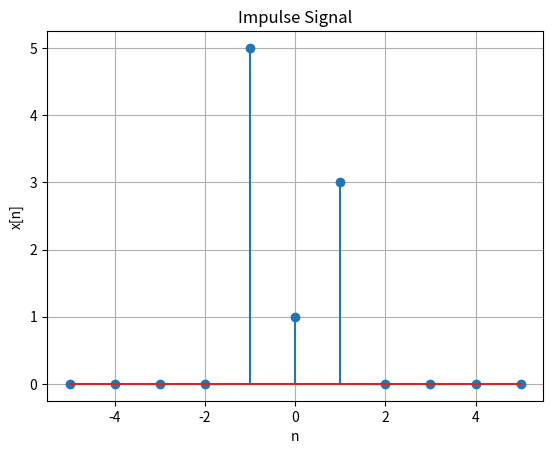

Python code for this plot:
# signal 5
import numpy as np
import matplotlib.pyplot as plt

n = np.arange(-5, 6)

x = np.zeros(len(n))

x[n == 0] = 1
x[n == 1] = 3
x[n == -1] = 5

plt.stem(n, x)
plt.xlabel("n")
plt.ylabel("x[n]")
plt.title("Impulse Signal")
plt.grid(True)
plt.show()
